pico-8 play session: no input (idle), after a click and taps of 🅾, ❎, 🅾+❎, 🅾 in the second before t = 0

[t = 2 s] idle ~2s (no d-pad/buttons)
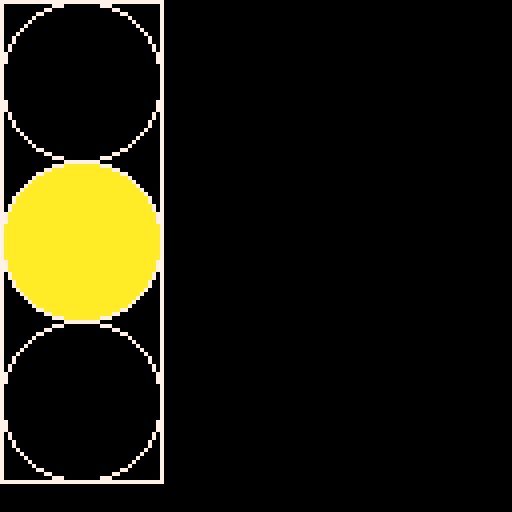

pico-8 cartridge
version 29
__lua__

-- global variables
BLACK = 0
DARK_BLUE = 1
BLUE = 1
PURPLE = 2
DARK_GREEN = 3
GREEN = 3
BROWN = 4
DARK_GRAY = 5
LIGHT_GRAY = 6
WHITE = 7
RED = 8
ORANGE = 9
YELLOW = 10
LIGHT_GREEN = 11
LIGHT_BLUE = 12
LAVENDER = 13
PINK = 14
TAN = 15

alarms = {}

function makeAlarm(t, func)
    local a = {ticks = t, action = func, running = true}
    add(alarms, a)
    return a
end

function updateAlarm(alarm)
    if alarm.ticks > 0 then
        alarm.ticks -= 1
    elseif alarm.ticks == 0 and alarm.running == true then
        alarm.ticks = -1
        alarm.action()
    end
end

function updateAlarms()
    foreach(alarms, updateAlarm)
end

function startAlarm(t, alarm)
    alarm.running = true
    if alarm.ticks == -1 then
        alarm.ticks = t
    end
end

function stopAlarm(alarm)
    alarm.running = false
end
c = LIGHT_GREEN

function _init()
    -- setup game / declare global variables
	cls(BLACK)
    alarm0 = makeAlarm(90, changeColor)
end

function _update()
    -- update game
    updateAlarms()
end

function _draw()
    -- draw game
    cls(0)
    if c == RED then
        circfill(20, 20, 20, RED)
    elseif c == LIGHT_GREEN then
        circfill(20, 100, 20, LIGHT_GREEN)
    else
        circfill(20, 60, 20, YELLOW)
    end
    rect(0, 0, 40, 120, WHITE)
    circ(20, 20, 20)
    circ(20, 60, 20)
    circ(20, 100, 20)
end

function changeColor()
    print(c)
    if c == RED then
        c = LIGHT_GREEN
        startAlarm(150, alarm0)
    elseif c == LIGHT_GREEN then
        c = YELLOW
        startAlarm(60, alarm0)
    else
        c = RED
        startAlarm(90, alarm0)
    end
end
__gfx__
00000000000000000000000000000000000000000000000000000000000000000000000000000000000000000000000000000000000000000000000000000000
00000000000000000000000000000000000000000000000000000000000000000000000000000000000000000000000000000000000000000000000000000000
00700700000000000000000000000000000000000000000000000000000000000000000000000000000000000000000000000000000000000000000000000000
00077000000000000000000000000000000000000000000000000000000000000000000000000000000000000000000000000000000000000000000000000000
00077000000000000000000000000000000000000000000000000000000000000000000000000000000000000000000000000000000000000000000000000000
00700700000000000000000000000000000000000000000000000000000000000000000000000000000000000000000000000000000000000000000000000000
